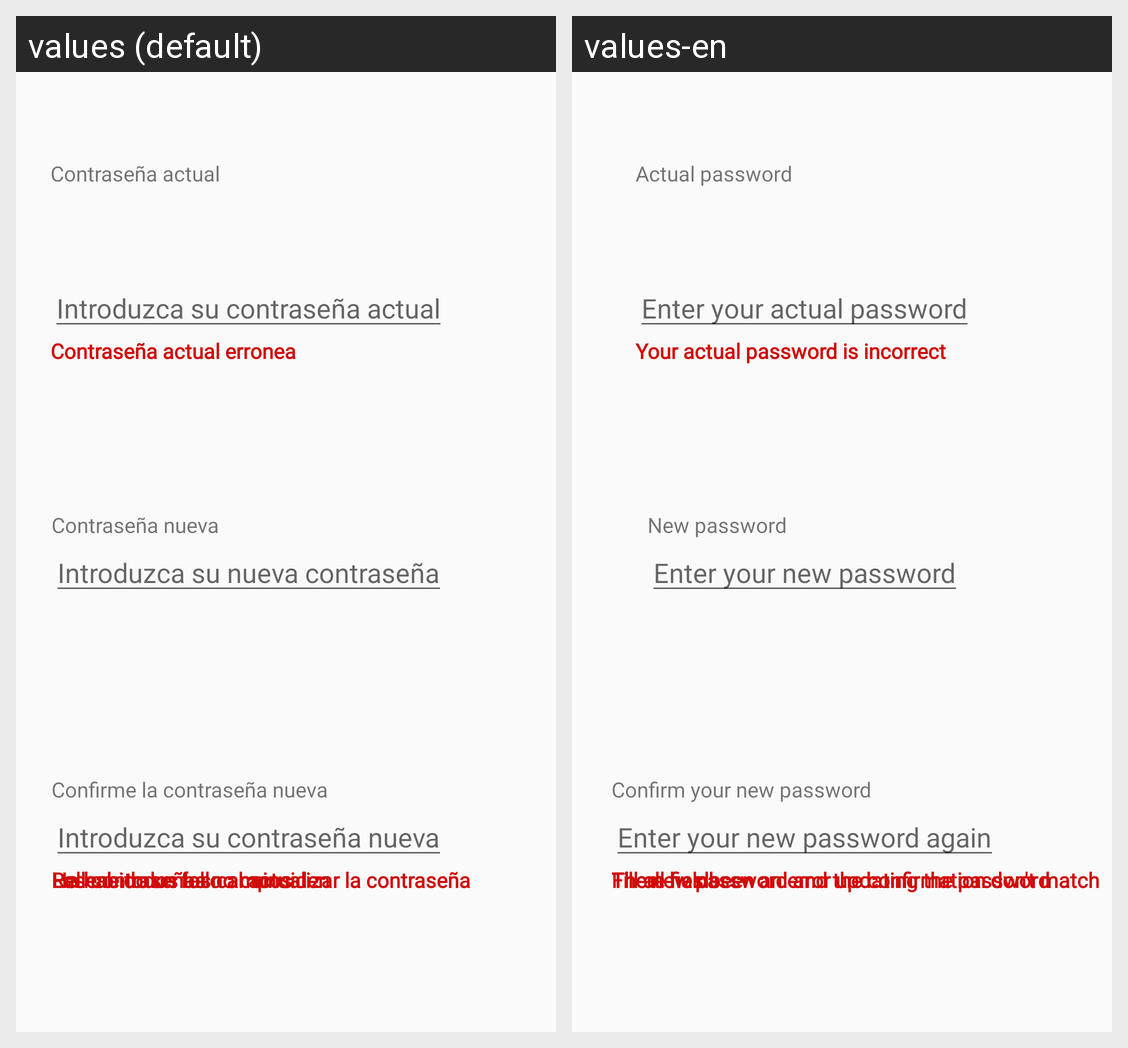

Strings drawn on this Android screen and how each of the app's shown locales translates them:
Android screen res/layout/activity_cambiar_contrasenya.xml rendered under 2 locales, left to right: values (default), values-en. Device: Nexus 5 (rendered at 1080×1920; each locale shown at half size, 540×960, under a caption strip naming it); theme Theme.SmartClosset.
Strings drawn on this screen, with the default value and each locale's value (text and hints the layout hard-codes, and strings that could not be matched under every locale, appear in the picture but are not listed):

cambiaContrasenya_actual_titulo
  values: Contraseña actual
  values-en: Actual password

cambiaContrasenya_nueva_titulo
  values: Contraseña nueva
  values-en: New password

cambiaContrasenya_nueva_editText
  values: Introduzca su nueva contraseña
  values-en: Enter your new password

cambiaContrasenya_actual_editText
  values: Introduzca su contraseña actual
  values-en: Enter your actual password

cambiaContrasenya_confirmar_titulo
  values: Confirme la contraseña nueva
  values-en: Confirm your new password

cambiaContrasenya_confirmar_editText
  values: Introduzca su contraseña nueva
  values-en: Enter your new password again

cambiaContrasenya_error_camposVacios
  values: Rellene todos los campos
  values-en: Fill all fields

cambiaContrasenya_error_contrasenyasNoCoinciden
  values: Las contraseñas no coinciden
  values-en: The new password and the confirmation don't match

cambiaContrasenya_error_actualizar
  values: Ha habido un fallo al actualizar la contraseña
  values-en: There has been an error updating the password

cambiaContrasenya_error_contrasenyaIncorrecta
  values: Contraseña actual erronea
  values-en: Your actual password is incorrect
